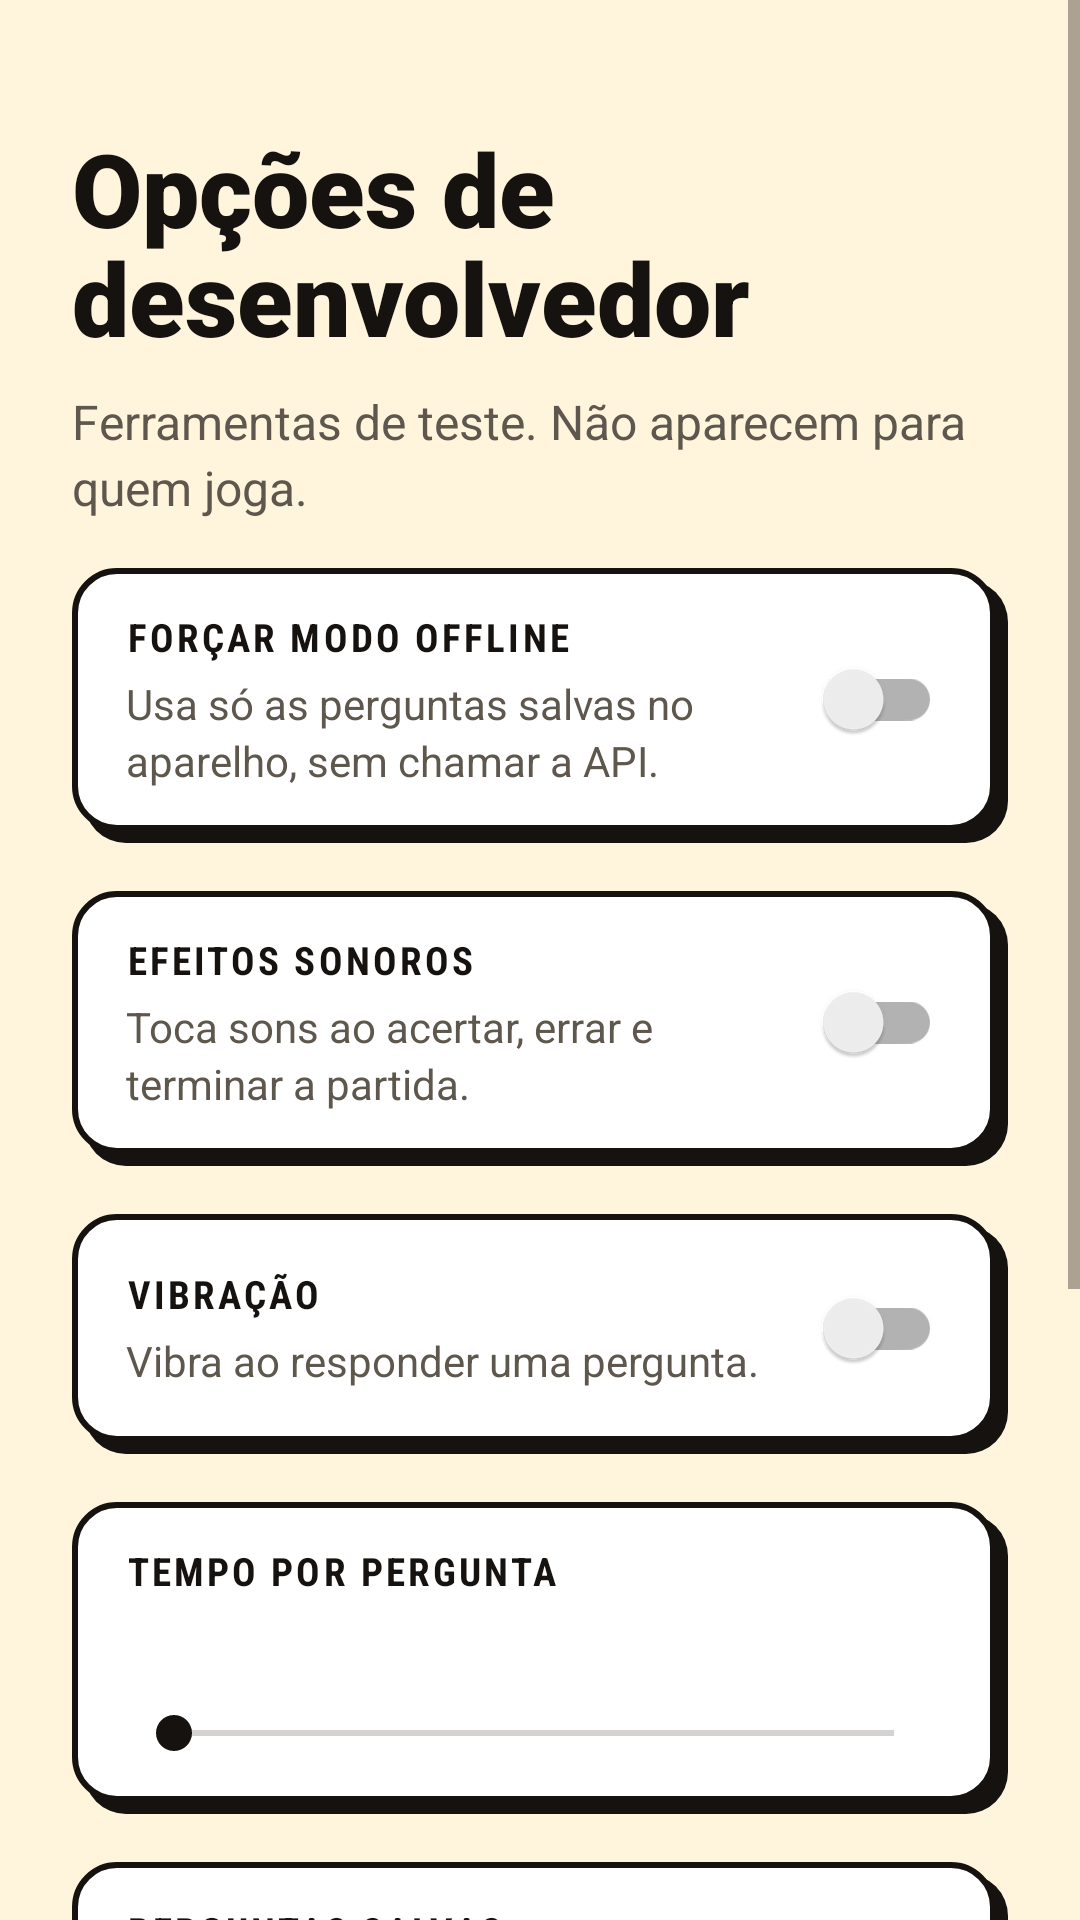

The Android layout XML behind this screen, and the referenced resources:
<!-- AndroidManifest.xml: application theme Theme.TriviaMasterAndroid -->
<!-- res/layout/activity_dev.xml -->
<?xml version="1.0" encoding="utf-8"?>
<ScrollView xmlns:android="http://schemas.android.com/apk/res/android"
    android:layout_width="match_parent"
    android:layout_height="match_parent"
    android:fillViewport="true">

    <LinearLayout
        android:id="@+id/content"
        android:layout_width="match_parent"
        android:layout_height="wrap_content"
        android:orientation="vertical"
        android:paddingHorizontal="24dp"
        android:paddingTop="40dp"
        android:paddingBottom="24dp">

        <TextView
            style="@style/Text.Display"
            android:layout_width="match_parent"
            android:layout_height="wrap_content"
            android:text="@string/dev_title"
            android:textSize="34sp" />

        <TextView
            style="@style/Text.Body"
            android:layout_width="match_parent"
            android:layout_height="wrap_content"
            android:layout_marginTop="8dp"
            android:text="@string/dev_warning" />

        <LinearLayout
            android:layout_width="match_parent"
            android:layout_height="wrap_content"
            android:layout_marginTop="16dp"
            android:background="@drawable/bg_card"
            android:orientation="vertical"
            android:paddingStart="18dp"
            android:paddingTop="14dp"
            android:paddingEnd="22dp"
            android:paddingBottom="18dp">

            <LinearLayout
                android:layout_width="match_parent"
                android:layout_height="wrap_content"
                android:gravity="center_vertical"
                android:orientation="horizontal">

                <LinearLayout
                    android:layout_width="0dp"
                    android:layout_height="wrap_content"
                    android:layout_weight="1"
                    android:orientation="vertical">

                    <TextView
                        style="@style/Text.Label"
                        android:layout_width="wrap_content"
                        android:layout_height="wrap_content"
                        android:text="@string/dev_force_offline" />

                    <TextView
                        style="@style/Text.Body"
                        android:layout_width="wrap_content"
                        android:layout_height="wrap_content"
                        android:layout_marginTop="4dp"
                        android:text="@string/dev_force_offline_desc"
                        android:textSize="14sp" />
                </LinearLayout>

                <androidx.appcompat.widget.SwitchCompat
                    android:id="@+id/switch_offline"
                    android:layout_width="wrap_content"
                    android:layout_height="wrap_content"
                    android:layout_marginStart="12dp"
                    android:contentDescription="@string/dev_force_offline"
                    android:minHeight="48dp" />
            </LinearLayout>
        </LinearLayout>

        <LinearLayout
            android:layout_width="match_parent"
            android:layout_height="wrap_content"
            android:layout_marginTop="16dp"
            android:background="@drawable/bg_card"
            android:orientation="vertical"
            android:paddingStart="18dp"
            android:paddingTop="14dp"
            android:paddingEnd="22dp"
            android:paddingBottom="18dp">

            <LinearLayout
                android:layout_width="match_parent"
                android:layout_height="wrap_content"
                android:gravity="center_vertical"
                android:orientation="horizontal">

                <LinearLayout
                    android:layout_width="0dp"
                    android:layout_height="wrap_content"
                    android:layout_weight="1"
                    android:orientation="vertical">

                    <TextView
                        style="@style/Text.Label"
                        android:layout_width="wrap_content"
                        android:layout_height="wrap_content"
                        android:text="@string/dev_sound" />

                    <TextView
                        style="@style/Text.Body"
                        android:layout_width="wrap_content"
                        android:layout_height="wrap_content"
                        android:layout_marginTop="4dp"
                        android:text="@string/dev_sound_desc"
                        android:textSize="14sp" />
                </LinearLayout>

                <androidx.appcompat.widget.SwitchCompat
                    android:id="@+id/switch_sound"
                    android:layout_width="wrap_content"
                    android:layout_height="wrap_content"
                    android:layout_marginStart="12dp"
                    android:contentDescription="@string/dev_sound"
                    android:minHeight="48dp" />
            </LinearLayout>
        </LinearLayout>
        <LinearLayout
            android:layout_width="match_parent"
            android:layout_height="wrap_content"
            android:layout_marginTop="16dp"
            android:background="@drawable/bg_card"
            android:orientation="vertical"
            android:paddingStart="18dp"
            android:paddingTop="14dp"
            android:paddingEnd="22dp"
            android:paddingBottom="18dp">

            <LinearLayout
                android:layout_width="match_parent"
                android:layout_height="wrap_content"
                android:gravity="center_vertical"
                android:orientation="horizontal">

                <LinearLayout
                    android:layout_width="0dp"
                    android:layout_height="wrap_content"
                    android:layout_weight="1"
                    android:orientation="vertical">

                    <TextView
                        style="@style/Text.Label"
                        android:layout_width="wrap_content"
                        android:layout_height="wrap_content"
                        android:text="@string/dev_haptics" />

                    <TextView
                        style="@style/Text.Body"
                        android:layout_width="wrap_content"
                        android:layout_height="wrap_content"
                        android:layout_marginTop="4dp"
                        android:text="@string/dev_haptics_desc"
                        android:textSize="14sp" />
                </LinearLayout>

                <androidx.appcompat.widget.SwitchCompat
                    android:id="@+id/switch_haptics"
                    android:layout_width="wrap_content"
                    android:layout_height="wrap_content"
                    android:layout_marginStart="12dp"
                    android:contentDescription="@string/dev_haptics"
                    android:minHeight="48dp" />
            </LinearLayout>
        </LinearLayout>

        <LinearLayout
            android:layout_width="match_parent"
            android:layout_height="wrap_content"
            android:layout_marginTop="16dp"
            android:background="@drawable/bg_card"
            android:orientation="vertical"
            android:paddingStart="18dp"
            android:paddingTop="14dp"
            android:paddingEnd="22dp"
            android:paddingBottom="18dp">

            <TextView
                style="@style/Text.Label"
                android:layout_width="wrap_content"
                android:layout_height="wrap_content"
                android:text="@string/dev_time" />

            <TextView
                android:id="@+id/time_value"
                style="@style/Text.Title"
                android:layout_width="wrap_content"
                android:layout_height="wrap_content"
                android:layout_marginTop="4dp" />

            <SeekBar
                android:id="@+id/time_seek"
                android:layout_width="match_parent"
                android:layout_height="wrap_content"
                android:contentDescription="@string/dev_time"
                android:max="50"
                android:progressTint="@color/blue"
                android:thumbTint="@color/ink" />
        </LinearLayout>

        <LinearLayout
            android:layout_width="match_parent"
            android:layout_height="wrap_content"
            android:layout_marginTop="16dp"
            android:background="@drawable/bg_card"
            android:orientation="vertical"
            android:paddingStart="18dp"
            android:paddingTop="14dp"
            android:paddingEnd="22dp"
            android:paddingBottom="18dp">

            <TextView
                style="@style/Text.Label"
                android:layout_width="wrap_content"
                android:layout_height="wrap_content"
                android:text="@string/dev_cache" />

            <TextView
                android:id="@+id/cache_count"
                style="@style/Text.Body"
                android:layout_width="wrap_content"
                android:layout_height="wrap_content"
                android:layout_marginTop="4dp"
                android:textSize="14sp" />

            <androidx.appcompat.widget.AppCompatButton
                android:id="@+id/btn_clear_cache"
                style="@style/Button.Secondary"
                android:layout_width="match_parent"
                android:layout_height="wrap_content"
                android:layout_marginTop="12dp"
                android:layout_marginEnd="4dp"
                android:text="@string/dev_clear" />
        </LinearLayout>

        <LinearLayout
            android:layout_width="match_parent"
            android:layout_height="wrap_content"
            android:layout_marginTop="16dp"
            android:background="@drawable/bg_card"
            android:orientation="vertical"
            android:paddingStart="18dp"
            android:paddingTop="14dp"
            android:paddingEnd="22dp"
            android:paddingBottom="18dp">

            <TextView
                style="@style/Text.Label"
                android:layout_width="wrap_content"
                android:layout_height="wrap_content"
                android:text="@string/dev_history" />

            <TextView
                style="@style/Text.Body"
                android:layout_width="wrap_content"
                android:layout_height="wrap_content"
                android:layout_marginTop="4dp"
                android:text="@string/dev_history_desc"
                android:textSize="14sp" />

            <androidx.appcompat.widget.AppCompatButton
                android:id="@+id/btn_clear_history"
                style="@style/Button.Secondary"
                android:layout_width="match_parent"
                android:layout_height="wrap_content"
                android:layout_marginTop="12dp"
                android:layout_marginEnd="4dp"
                android:text="@string/dev_erase" />
        </LinearLayout>
    </LinearLayout>
</ScrollView>
<!-- resources referenced by this layout -->
<resources>
  <color name="blue">#2F5BFF</color>
  <color name="ink">#15120F</color>
  <!-- drawable bg_card (drawable) -->
  <?xml version="1.0" encoding="utf-8"?>
  <layer-list xmlns:android="http://schemas.android.com/apk/res/android">
      <item android:left="4dp" android:top="4dp">
          <shape android:shape="rectangle">
              <solid android:color="@color/ink" />
              <corners android:radius="14dp" />
          </shape>
      </item>
      <item android:right="4dp" android:bottom="4dp">
          <shape android:shape="rectangle">
              <solid android:color="@color/surface" />
              <stroke android:width="2dp" android:color="@color/ink" />
              <corners android:radius="14dp" />
          </shape>
      </item>
  </layer-list>
  <string name="dev_cache">Perguntas salvas</string>
  <string name="dev_clear">Limpar</string>
  <string name="dev_erase">Apagar</string>
  <string name="dev_force_offline">Forçar modo offline</string>
  <string name="dev_force_offline_desc">Usa só as perguntas salvas no aparelho, sem chamar a API.</string>
  <string name="dev_haptics">Vibração</string>
  <string name="dev_haptics_desc">Vibra ao responder uma pergunta.</string>
  <string name="dev_history">Histórico de partidas</string>
  <string name="dev_history_desc">Apaga todas as partidas salvas. Os jogadores continuam.</string>
  <string name="dev_sound">Efeitos sonoros</string>
  <string name="dev_sound_desc">Toca sons ao acertar, errar e terminar a partida.</string>
  <string name="dev_time">Tempo por pergunta</string>
  <string name="dev_title">Opções de desenvolvedor</string>
  <string name="dev_warning">Ferramentas de teste. Não aparecem para quem joga.</string>
  <style name="Button.Secondary" parent="">
          <item name="android:background">@drawable/bg_btn_secondary</item>
          <item name="android:textColor">@color/ink</item>
          <item name="android:fontFamily">sans-serif-black</item>
          <item name="android:textSize">16sp</item>
          <item name="android:textAllCaps">false</item>
          <item name="android:minHeight">52dp</item>
          <item name="android:stateListAnimator">@null</item>
      </style>
  <style name="Text.Body" parent="">
          <item name="android:textColor">@color/ink_soft</item>
          <item name="android:textSize">16sp</item>
          <item name="android:lineSpacingMultiplier">1.15</item>
      </style>
  <style name="Text.Display" parent="">
          <item name="android:fontFamily">sans-serif-black</item>
          <item name="android:textColor">@color/ink</item>
          <item name="android:textSize">52sp</item>
          <item name="android:lineSpacingMultiplier">0.92</item>
      </style>
  <style name="Text.Label" parent="">
          <item name="android:fontFamily">sans-serif-condensed</item>
          <item name="android:textStyle">bold</item>
          <item name="android:textAllCaps">true</item>
          <item name="android:letterSpacing">0.08</item>
          <item name="android:textColor">@color/ink</item>
          <item name="android:textSize">13sp</item>
      </style>
  <style name="Text.Title" parent="">
          <item name="android:fontFamily">sans-serif-black</item>
          <item name="android:textColor">@color/ink</item>
          <item name="android:textSize">24sp</item>
      </style>
  <color name="surface">#FFFFFF</color>
  <color name="ink_soft">#5E574D</color>
  <color name="blue_dark">#1B3FD1</color>
  <color name="sun">#FFD23F</color>
  <color name="white">#FFFFFFFF</color>
  <color name="paper">#FFF4DC</color>
  <style name="Animation.Trivia" parent="@android:style/Animation.Activity">
          <item name="android:activityOpenEnterAnimation">@anim/screen_enter</item>
          <item name="android:activityOpenExitAnimation">@anim/screen_exit</item>
          <item name="android:activityCloseEnterAnimation">@anim/screen_pop_enter</item>
          <item name="android:activityCloseExitAnimation">@anim/screen_pop_exit</item>
      </style>
</resources>
